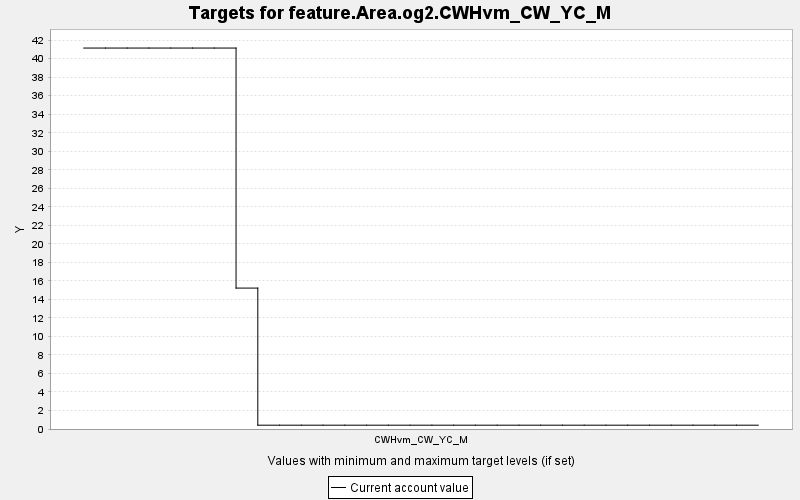

Source data for this figure (header and first rows):
TARGET, PERIOD, YEAR, PERIODWIDTH, MINIMUM, MAXIMUM, MINWEIGHT, MAXWEIGHT, CURRENT, SUMMARY
feature.Area.og2.CWHvm_CW_YC_M, 0, 0, 10.0, 0.0, 10000, 1.0, 1.0, 41.15, 0.0
feature.Area.og2.CWHvm_CW_YC_M, 1, 10, 10.0, 0.0, 10000, 1.0, 1.0, 41.15, 0.0
feature.Area.og2.CWHvm_CW_YC_M, 2, 20, 10.0, 0.0, 10000, 1.0, 1.0, 41.15, 0.0
feature.Area.og2.CWHvm_CW_YC_M, 3, 30, 10.0, 0.0, 10000, 1.0, 1.0, 41.15, 0.0
feature.Area.og2.CWHvm_CW_YC_M, 4, 40, 10.0, 0.0, 10000, 1.0, 1.0, 41.15, 0.0
feature.Area.og2.CWHvm_CW_YC_M, 5, 50, 10.0, 0.0, 10000, 1.0, 1.0, 41.15, 0.0
feature.Area.og2.CWHvm_CW_YC_M, 6, 60, 10.0, 0.0, 10000, 1.0, 1.0, 41.15, 0.0
feature.Area.og2.CWHvm_CW_YC_M, 7, 70, 10.0, 0.0, 10000, 1.0, 1.0, 15.22, 0.0
feature.Area.og2.CWHvm_CW_YC_M, 8, 80, 10.0, 0.0, 10000, 1.0, 1.0, 0.412, 0.0
feature.Area.og2.CWHvm_CW_YC_M, 9, 90, 10.0, 0.0, 10000, 1.0, 1.0, 0.412, 0.0
feature.Area.og2.CWHvm_CW_YC_M, 10, 100, 10.0, 0.0, 10000, 1.0, 1.0, 0.412, 0.0
feature.Area.og2.CWHvm_CW_YC_M, 11, 110, 10.0, 0.0, 10000, 1.0, 1.0, 0.412, 0.0
feature.Area.og2.CWHvm_CW_YC_M, 12, 120, 10.0, 0.0, 10000, 1.0, 1.0, 0.412, 0.0
feature.Area.og2.CWHvm_CW_YC_M, 13, 130, 10.0, 0.0, 10000, 1.0, 1.0, 0.412, 0.0
feature.Area.og2.CWHvm_CW_YC_M, 14, 140, 10.0, 0.0, 10000, 1.0, 1.0, 0.412, 0.0
feature.Area.og2.CWHvm_CW_YC_M, 15, 150, 10.0, 0.0, 10000, 1.0, 1.0, 0.412, 0.0
feature.Area.og2.CWHvm_CW_YC_M, 16, 160, 10.0, 0.0, 10000, 1.0, 1.0, 0.412, 0.0
feature.Area.og2.CWHvm_CW_YC_M, 17, 170, 10.0, 0.0, 10000, 1.0, 1.0, 0.412, 0.0
feature.Area.og2.CWHvm_CW_YC_M, 18, 180, 10.0, 0.0, 10000, 1.0, 1.0, 0.412, 0.0
feature.Area.og2.CWHvm_CW_YC_M, 19, 190, 10.0, 0.0, 10000, 1.0, 1.0, 0.412, 0.0
feature.Area.og2.CWHvm_CW_YC_M, 20, 200, 10.0, 0.0, 10000, 1.0, 1.0, 0.412, 0.0
feature.Area.og2.CWHvm_CW_YC_M, 21, 210, 10.0, 0.0, 10000, 1.0, 1.0, 0.412, 0.0
feature.Area.og2.CWHvm_CW_YC_M, 22, 220, 10.0, 0.0, 10000, 1.0, 1.0, 0.412, 0.0
feature.Area.og2.CWHvm_CW_YC_M, 23, 230, 10.0, 0.0, 10000, 1.0, 1.0, 0.412, 0.0
feature.Area.og2.CWHvm_CW_YC_M, 24, 240, 10.0, 0.0, 10000, 1.0, 1.0, 0.412, 0.0
feature.Area.og2.CWHvm_CW_YC_M, 25, 250, 10.0, 0.0, 10000, 1.0, 1.0, 0.412, 0.0
feature.Area.og2.CWHvm_CW_YC_M, 26, 260, 10.0, 0.0, 10000, 1.0, 1.0, 0.412, 0.0
feature.Area.og2.CWHvm_CW_YC_M, 27, 270, 10.0, 0.0, 10000, 1.0, 1.0, 0.412, 0.0
feature.Area.og2.CWHvm_CW_YC_M, 28, 280, 10.0, 0.0, 10000, 1.0, 1.0, 0.412, 0.0
feature.Area.og2.CWHvm_CW_YC_M, 29, 290, 10.0, 0.0, 10000, 1.0, 1.0, 0.412, 0.0
feature.Area.og2.CWHvm_CW_YC_M, 30, 300, 10.0, 0.0, 10000, 1.0, 1.0, 0.412, 0.0
